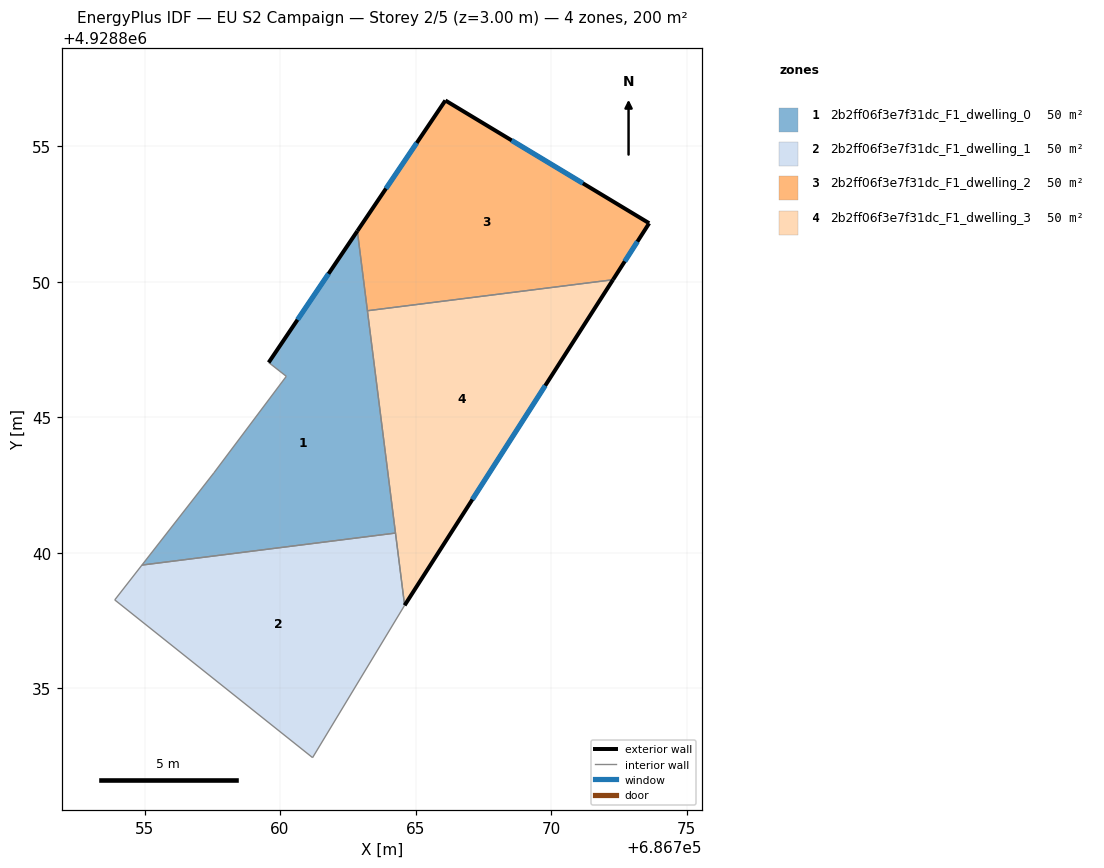
=== STOREY PLAN SPEC (per zone: floor XY polygon, exterior-wall plan segments, windows/doors) ===
zone 1: 2b2ff06f3e7f31dc_F1_dwelling_0  (50.0 m²)
  floor: (686762.85, 4928851.87) (686764.26, 4928840.72) (686754.90, 4928839.54) (686757.56, 4928842.95) (686760.23, 4928846.51) (686759.58, 4928847.02)
  exterior wall: (686762.85, 4928851.87) – (686759.58, 4928847.02)  [5.9 m]
    window: (686761.79, 4928850.29) – (686760.65, 4928848.60)  [2.1 m²]
  interior walls: 6
zone 2: 2b2ff06f3e7f31dc_F1_dwelling_1  (50.0 m²)
  floor: (686764.26, 4928840.72) (686764.60, 4928838.06) (686764.59, 4928838.05) (686761.20, 4928832.44) (686753.90, 4928838.26) (686754.90, 4928839.54)
  interior walls: 6
zone 3: 2b2ff06f3e7f31dc_F1_dwelling_2  (50.0 m²)
  floor: (686773.62, 4928852.16) (686772.29, 4928850.07) (686763.22, 4928848.93) (686762.85, 4928851.87) (686766.10, 4928856.69)
  exterior wall: (686772.29, 4928850.07) – (686773.62, 4928852.16)  [2.5 m]
    window: (686772.72, 4928850.75) – (686773.19, 4928851.48)  [0.9 m²]
  exterior wall: (686766.10, 4928856.69) – (686762.85, 4928851.87)  [5.8 m]
    window: (686765.04, 4928855.12) – (686763.91, 4928853.44)  [2.1 m²]
  exterior wall: (686773.62, 4928852.16) – (686766.10, 4928856.69)  [8.8 m]
    window: (686771.18, 4928853.63) – (686768.55, 4928855.21)  [3.2 m²]
  interior walls: 2
zone 4: 2b2ff06f3e7f31dc_F1_dwelling_3  (50.0 m²)
  floor: (686772.29, 4928850.07) (686764.60, 4928838.06) (686763.22, 4928848.93)
  exterior wall: (686764.60, 4928838.06) – (686772.29, 4928850.07)  [14.3 m]
    window: (686767.10, 4928841.96) – (686769.79, 4928846.16)  [5.2 m²]
  interior walls: 3

=== DERIVED (storey summary) ===
Building: EU S2 Campaign
Storey: 2 of 5  (floor level z = 3.00 m)
Storey gross floor area: 200.2 m²
Zones on this storey: 4
  - 2b2ff06f3e7f31dc_F1_dwelling_0: floor 50.0 m²; exterior wall 5.9 m (17.6 m²); 1 window(s) 2.1 m²; WWR 12.2%
  - 2b2ff06f3e7f31dc_F1_dwelling_1: floor 50.0 m²
  - 2b2ff06f3e7f31dc_F1_dwelling_2: floor 50.0 m²; exterior wall 17.1 m (51.2 m²); 3 window(s) 6.3 m²; WWR 12.2%
  - 2b2ff06f3e7f31dc_F1_dwelling_3: floor 50.0 m²; exterior wall 14.3 m (42.8 m²); 1 window(s) 5.2 m²; WWR 12.2%
Zone adjacency (shared interzone walls):
  - 2b2ff06f3e7f31dc_F1_dwelling_0 ↔ 2b2ff06f3e7f31dc_F1_dwelling_1
  - 2b2ff06f3e7f31dc_F1_dwelling_0 ↔ 2b2ff06f3e7f31dc_F1_dwelling_2
  - 2b2ff06f3e7f31dc_F1_dwelling_0 ↔ 2b2ff06f3e7f31dc_F1_dwelling_3
  - 2b2ff06f3e7f31dc_F1_dwelling_1 ↔ 2b2ff06f3e7f31dc_F1_dwelling_3
  - 2b2ff06f3e7f31dc_F1_dwelling_2 ↔ 2b2ff06f3e7f31dc_F1_dwelling_3